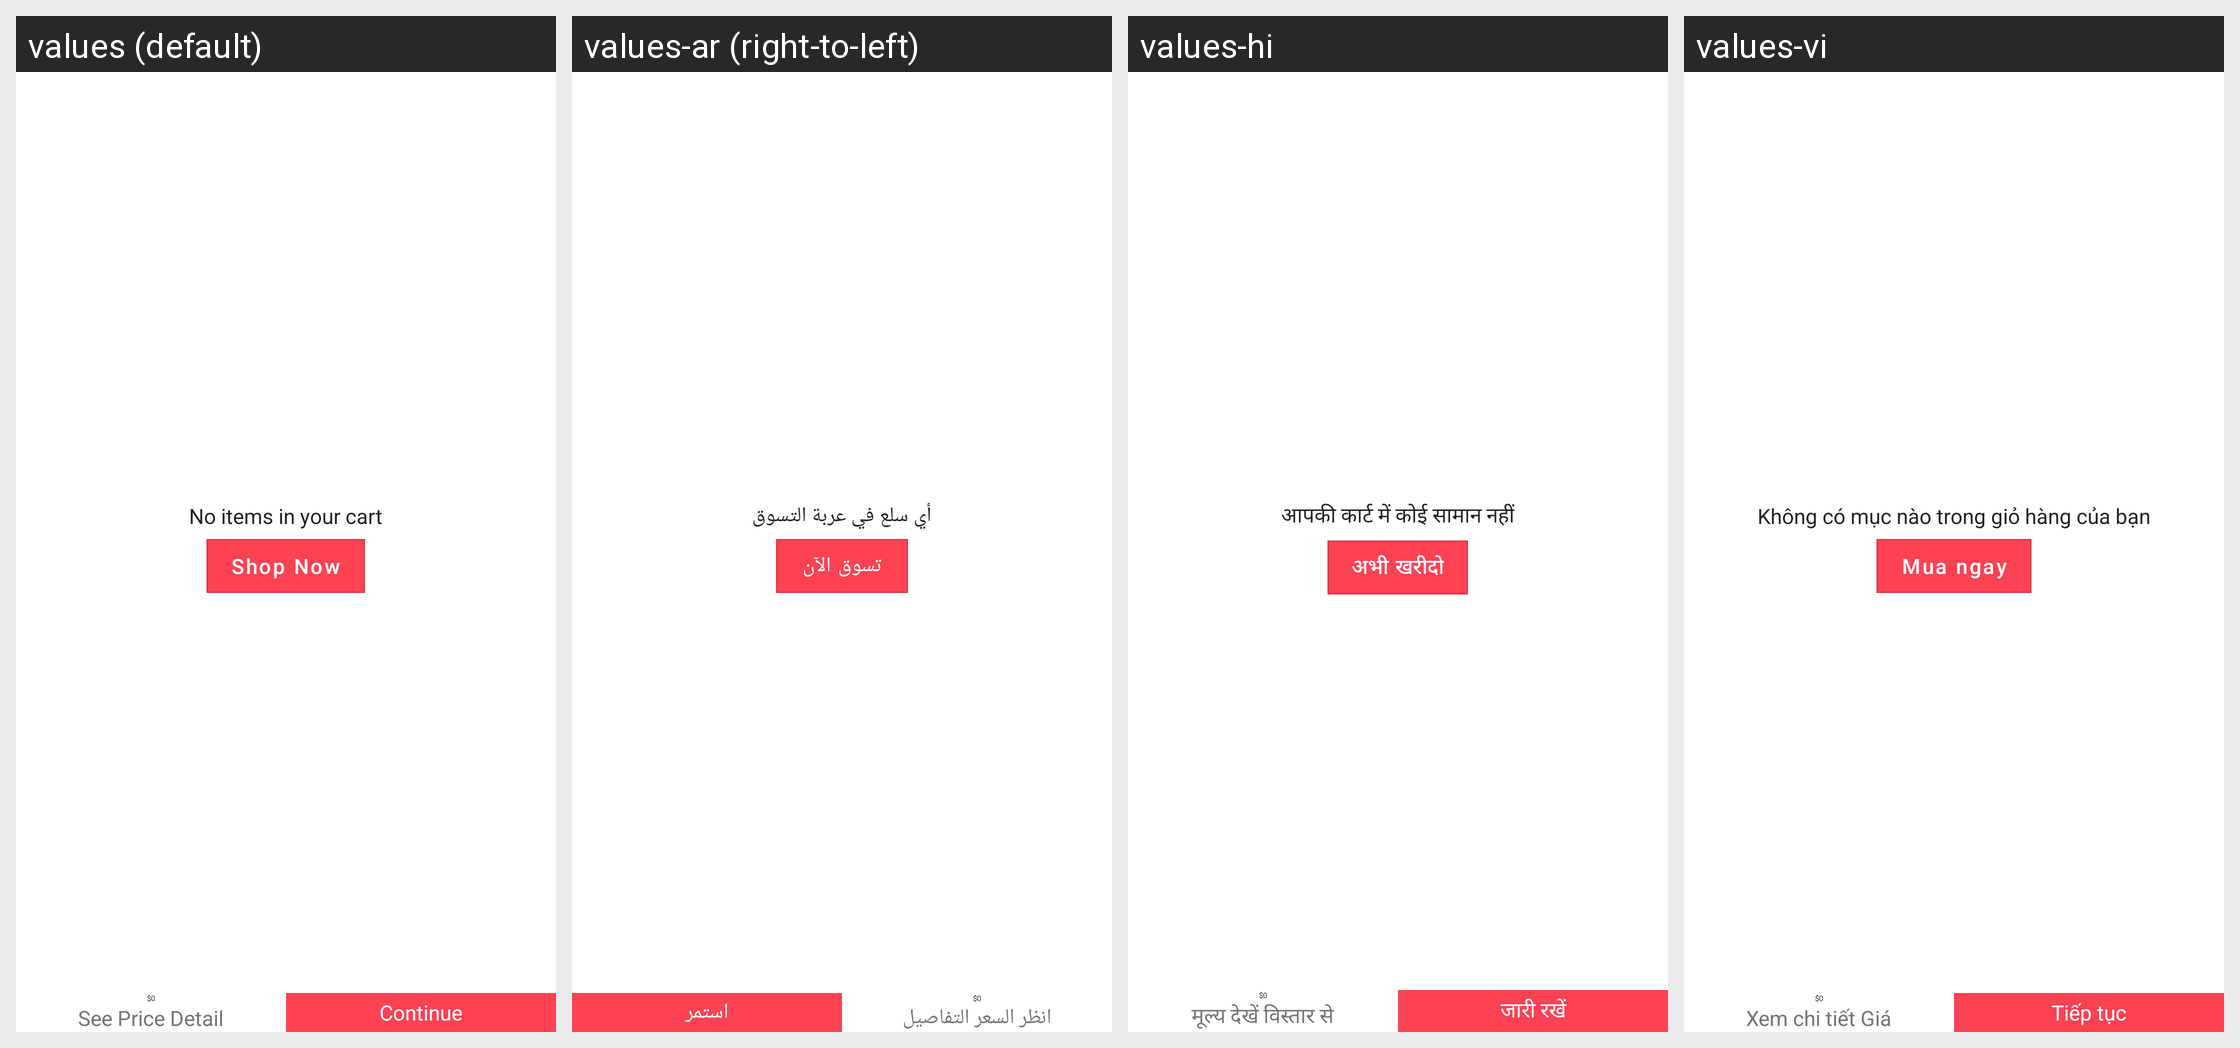

The same Android screen rendered under several of its app's locales, left to right. List the strings drawn on it with the default value and each locale's translation.
Android screen res/layout/fragment_cart.xml rendered under 4 locales, left to right: values (default), values-ar (right-to-left), values-hi, values-vi. Device: Nexus 5 (rendered at 1080×1920; each locale shown at half size, 540×960, under a caption strip naming it); theme AppTheme.
Other locales in the repository, not shown: values-af, values-de, values-es, values-fr, values-in, values-pt, values-tr.
Strings drawn on this screen, with the default value and each locale's value (text and hints the layout hard-codes, and strings that could not be matched under every locale, appear in the picture but are not listed):

lbl_see_price_detail
  values: See Price Detail
  values-ar: انظر السعر التفاصيل
  values-hi: मूल्य देखें विस्तार से
  values-vi: Xem chi tiết Giá

lbl_continue
  values: Continue
  values-ar: استمر
  values-hi: जारी रखें
  values-vi: Tiếp tục

llb_no_items_in_your_cart
  values: No items in your cart
  values-ar: أي سلع في عربة التسوق
  values-hi: आपकी कार्ट में कोई सामान नहीं
  values-vi: Không có mục nào trong giỏ hàng của bạn

lbl_shop_now
  values: Shop Now
  values-ar: تسوق الآن
  values-hi: अभी खरीदो
  values-vi: Mua ngay
